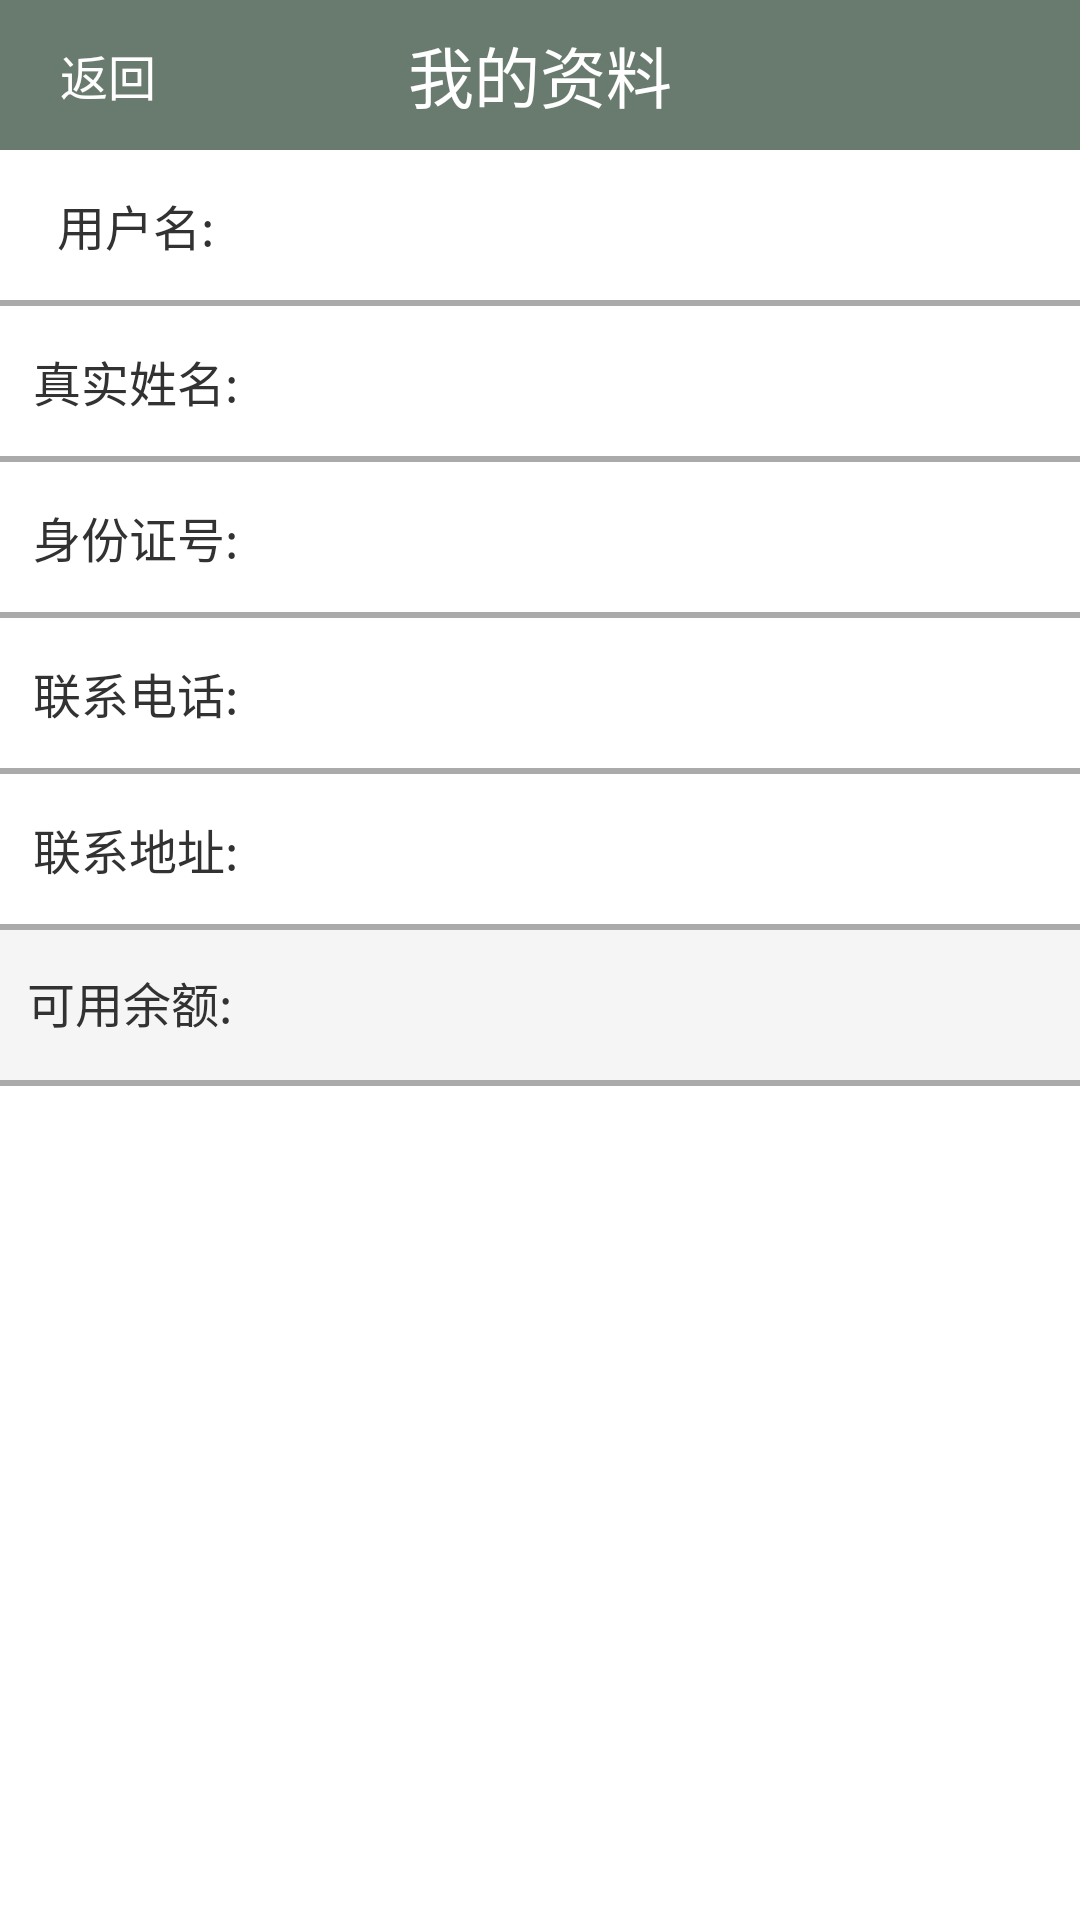

Android layout source for this screen:
<!-- AndroidManifest.xml: activity theme android:Theme.Light.NoTitleBar -->
<!-- res/layout/activity_userinfo.xml -->
<?xml version="1.0" encoding="utf-8"?>
<ScrollView xmlns:android="http://schemas.android.com/apk/res/android"
    android:layout_width="match_parent"
    android:layout_height="wrap_content">
    <TableLayout
        android:layout_width="match_parent"
        android:layout_height="match_parent"
        android:orientation="vertical"

        android:stretchColumns="0,1,2"
        android:background="@android:color/darker_gray">

        <FrameLayout style="@style/meun_top_lin"
            android:background="#ff697b6e">
            <TextView android:layout_gravity="left|center" android:id="@+id/tv_infoback" android:layout_width="60dp" android:layout_height="40dp"
                android:text="返回" android:textColor="@android:color/white"
                android:textSize="16dp" android:gravity="center_vertical"
                android:paddingLeft="20dp" />
            <TextView  android:layout_gravity="right|center" android:id="@+id/tv_adduser" android:layout_width="90dp" android:layout_height="40dp"
                android:textColor="@android:color/white"
                android:textSize="16dp" android:gravity="center"/>
            <TextView style="@style/meun_top_title_center" android:layout_gravity="center"

                android:text="我的资料" />
        </FrameLayout>

        <LinearLayout android:layout_width="0px"
            android:layout_height="0px" android:focusable="true"
            android:focusableInTouchMode="true"></LinearLayout>




        <TableRow android:layout_width="fill_parent"
            android:layout_height="50dp"
            android:layout_marginBottom="2dp"
            android:background="@android:color/white"
            android:weightSum="1">

            <TextView
                android:layout_width="0dp"
                android:layout_height="50dp"
                android:text="用户名:"
                android:gravity="center"
                android:textSize="16dp"
                android:layout_weight="0.25" />

            <TextView
                android:layout_width="0dp"
                android:layout_height="wrap_content"
                android:id="@+id/tv_infoUser"
                android:layout_column="1"

                android:textSize="16dp"
                android:layout_weight="0.7" />
        </TableRow>



        <TableRow android:layout_width="fill_parent"
            android:layout_height="50dp"
            android:layout_marginBottom="2dp"
            android:background="@android:color/white"
            android:weightSum="1">

            <TextView
                android:layout_width="0dp"
                android:layout_height="50dp"
                android:text="真实姓名:"
                android:gravity="center"
                android:textSize="16dp"
                android:layout_weight="0.25" />

            <TextView
                android:layout_width="0dp"
                android:layout_height="wrap_content"
                android:id="@+id/tv_infoName"
                android:layout_column="1"

                android:textSize="16dp"
                android:layout_weight="0.7" />

        </TableRow>

        <TableRow android:layout_width="fill_parent"
            android:layout_height="50dp"
            android:layout_marginBottom="2dp"
            android:background="@android:color/white"
            android:weightSum="1">

            <TextView
                android:layout_width="0dp"
                android:layout_height="50dp"
                android:text="身份证号:"
                android:gravity="center"
                android:textSize="16dp"
                android:layout_weight="0.25" />

            <TextView
                android:layout_width="0dp"
                android:layout_height="wrap_content"
                android:id="@+id/tv_infoID"
                android:layout_column="1"

                android:textSize="16dp"
                android:layout_weight="0.7" />

        </TableRow>

        <TableRow android:layout_width="fill_parent"
            android:layout_height="50dp"
            android:layout_marginBottom="2dp"
            android:background="@android:color/white"
            android:weightSum="1">

            <TextView
                android:layout_width="0dp"
                android:layout_height="50dp"
                android:text="联系电话:"
                android:gravity="center"
                android:textSize="16dp"
                android:layout_weight="0.25" />

            <TextView
                android:layout_width="0dp"
                android:layout_height="wrap_content"
                android:id="@+id/tv_infotel"
                android:layout_column="1"

                android:textSize="16dp"
                android:layout_weight="0.7"
                android:numeric="integer"
                android:phoneNumber="false" />
        </TableRow>


        <TableRow android:layout_width="fill_parent"
            android:layout_height="50dp"
            android:layout_marginBottom="2dp"
            android:background="@android:color/white"
            android:weightSum="1">

            <TextView
                android:layout_width="0dp"
                android:layout_height="50dp"
                android:text="联系地址:"
                android:gravity="center"
                android:textSize="16dp"
                android:layout_weight="0.25" />

            <TextView
                android:layout_width="0dp"
                android:layout_height="wrap_content"
                android:id="@+id/tv_infoaddress"
                android:layout_column="1"

                android:textSize="16dp"
                android:layout_weight="0.7" />
        </TableRow>



        <TableRow android:layout_width="fill_parent"
            android:layout_height="50dp"
            android:layout_marginBottom="2dp"
            android:background="@color/graywhite"
            android:weightSum="1">

            <TextView
                android:layout_width="0dp"
                android:layout_height="wrap_content"
                android:text="可用余额:"
                android:textSize="16dp"
                android:layout_weight="0.24"
                android:gravity="center" />

            <TextView
                android:layout_width="0dp"
                android:layout_height="50dp"
                android:id="@+id/tv_infoMoney"
                android:layout_column="1"

                android:textSize="16dp"
                android:gravity="center_vertical"
                android:layout_weight="0.7" />

        </TableRow>


    </TableLayout>
</ScrollView>
<!-- resources referenced by this layout -->
<resources>
  <color name="graywhite">#F5F5F5</color>
  <style name="meun_top_lin">
          <item name="android:layout_width">fill_parent</item>
          <item name="android:layout_height">50dp</item>
          
          <item name="android:orientation">horizontal</item>
          <item name="android:gravity">center_vertical</item>
      </style>
  <style name="meun_top_title_center">
          <item name="android:layout_width">wrap_content</item>
          <item name="android:layout_weight">1</item>
          <item name="android:layout_height">wrap_content</item>
          <item name="android:textColor">#fff</item>
          <item name="android:textSize">22dp</item>
          <item name="android:gravity">center</item>
      </style>
</resources>
